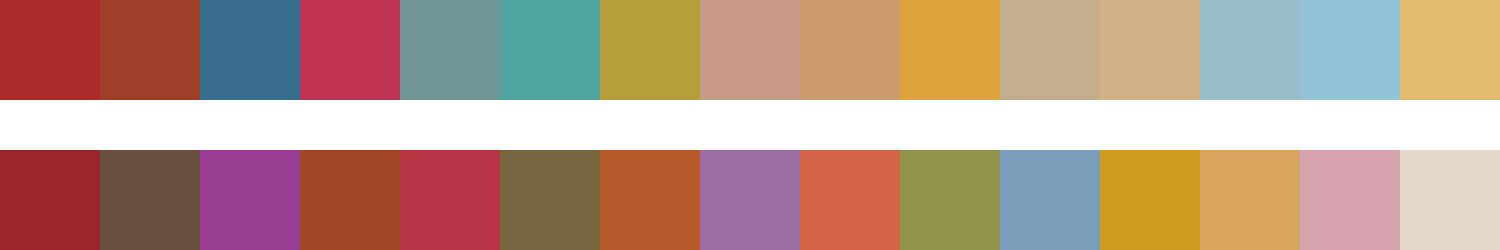

Values plotted in this chart, from the file beside it:
#ac2a29	#a03f28	#376e8d	#be3351	#719695	#50a49f	#b39e39	#c79a89	#cd9b6d	#dea33d	#c3ae8e	#d3b288	#98beca	#91c5d7	#e3bb6f
#9a242e	#685140	#993c93	#a24628	#b73545	#77673e	#b75b2d	#9c6fa5	#d66447	#91934c	#7a9ebb	#d09c22	#d7a55e	#d4a3ae	#e4d8cb
